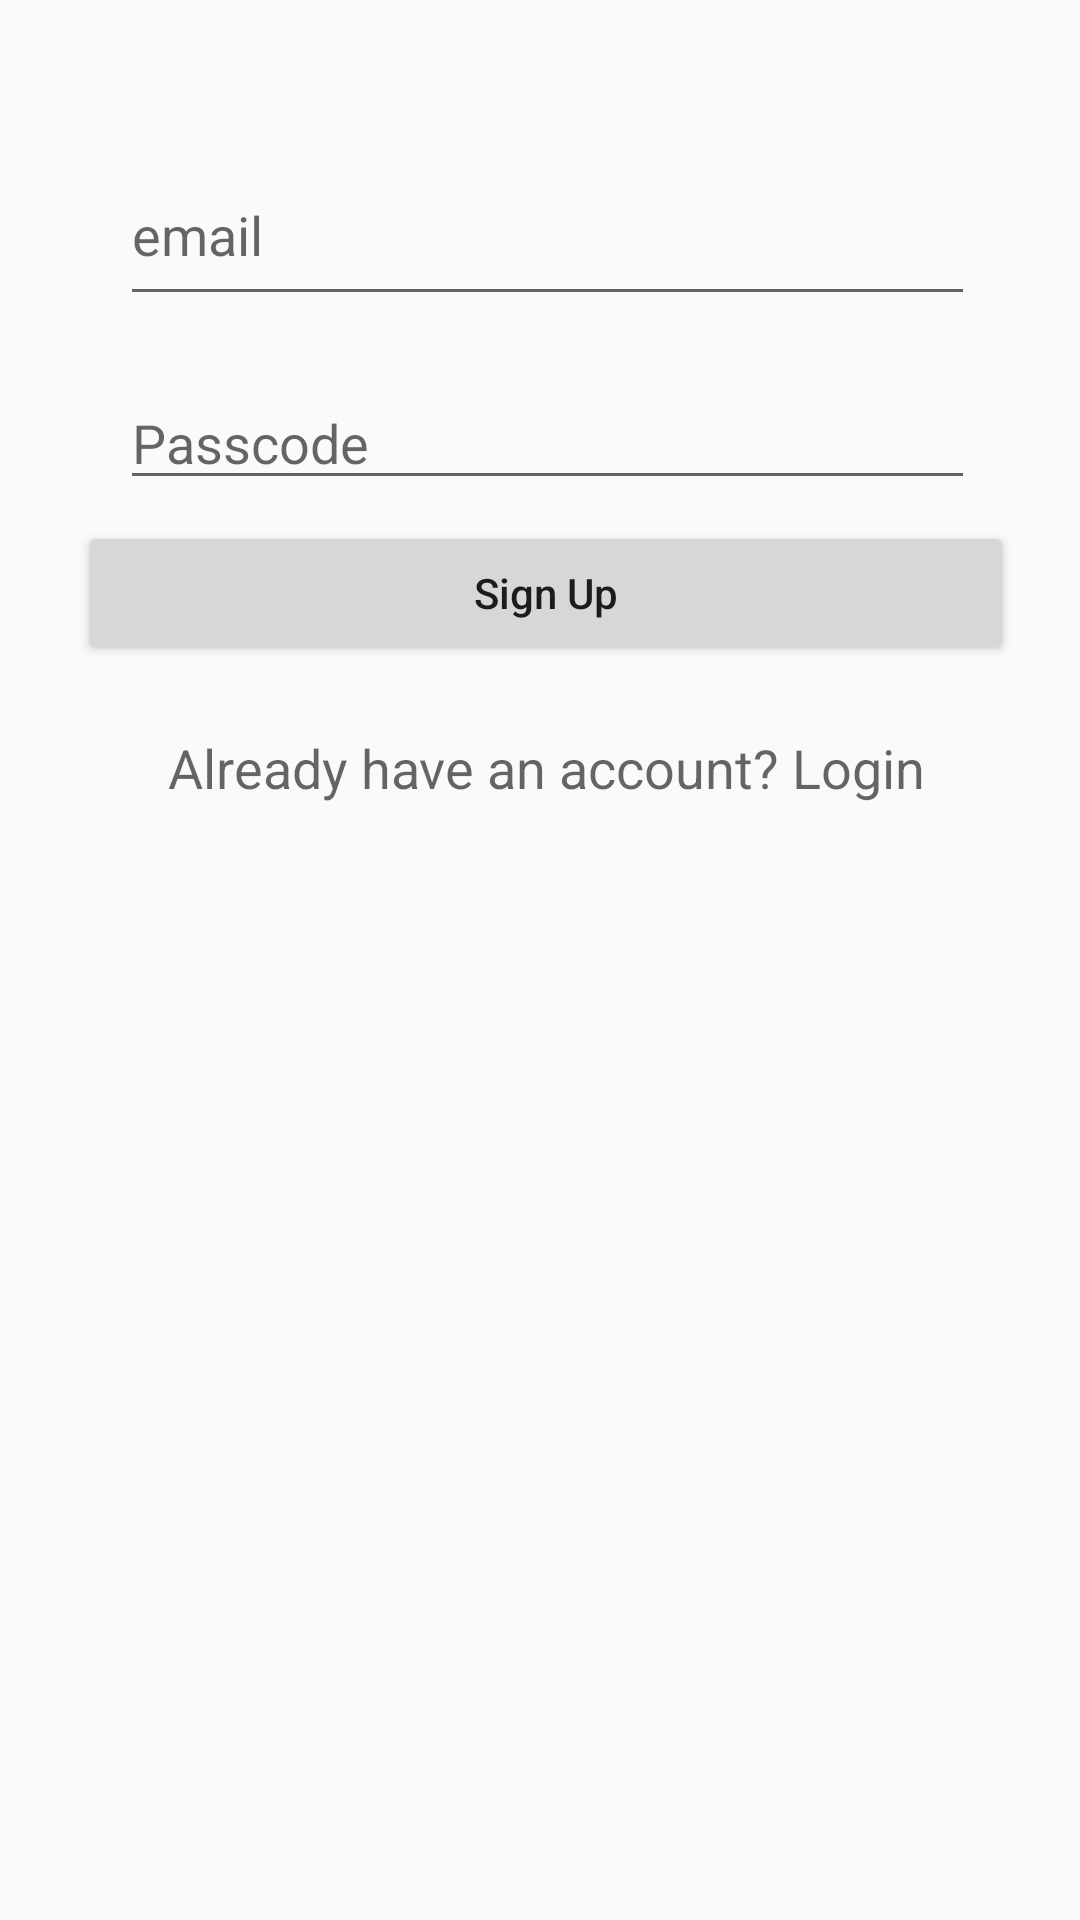

Android layout source for this screen:
<!-- AndroidManifest.xml: application theme AppTheme -->
<!-- res/layout/activity_sign_up.xml -->
<?xml version="1.0" encoding="utf-8"?>
<RelativeLayout xmlns:android="http://schemas.android.com/apk/res/android"
    xmlns:app="http://schemas.android.com/apk/res-auto"
    xmlns:tools="http://schemas.android.com/tools"
    android:layout_width="match_parent"
    android:layout_height="match_parent"
    tools:context=".SignUpActivity">


    <LinearLayout
        android:layout_width="match_parent"
        android:layout_height="wrap_content"
        android:layout_alignParentStart="true"
        android:layout_alignParentLeft="true"
        android:layout_alignParentTop="true"
        android:layout_marginStart="4dp"
        android:layout_marginLeft="4dp"
        android:layout_marginTop="46dp"
        android:orientation="vertical"
        android:paddingLeft="15dp"
        android:paddingRight="15dp">

        <EditText
            android:id="@+id/editTextEmail"
            android:layout_width="match_parent"
            android:layout_height="wrap_content"
            android:layout_marginLeft="21dp"
            android:layout_marginTop="10dp"
            android:layout_marginRight="20sp"
            android:fontFamily="sans-serif"
            android:hint="email"
            android:inputType="textEmailAddress"
            android:paddingBottom="15dp" />


        <EditText
            android:id="@+id/editTextPassword"
            android:layout_width="match_parent"
            android:layout_height="wrap_content"
            android:layout_marginStart="21dp"
            android:layout_marginLeft="21dp"
            android:layout_marginTop="20dp"
            android:layout_marginEnd="20dp"
            android:layout_marginRight="20dp"
            android:ems="10"
            android:hint="Passcode"
            android:inputType="numberPassword" />

        <Button
            android:id="@+id/buttonSignUp"
            android:layout_width="match_parent"
            android:layout_height="wrap_content"
            android:layout_gravity="center"
            android:layout_margin="7dp"
            android:text="Sign Up"
            android:textAllCaps="false" />

        <TextView
            android:id="@+id/textViewLogin"
            android:layout_width="match_parent"
            android:layout_height="wrap_content"
            android:padding="15dp"
            android:text="Already have an account? Login"
            android:textAlignment="center"
            android:textAppearance="@style/Base.TextAppearance.AppCompat.Medium" />


    </LinearLayout>

        <ProgressBar
            android:id="@+id/progressbar"
            android:layout_width="wrap_content"
            android:layout_height="wrap_content"
            android:layout_centerHorizontal="true"
            android:layout_centerVertical="true"
            android:visibility="gone" />

    <RadioGroup
        android:layout_width="37dp"
        android:layout_height="37dp"
        android:layout_alignParentEnd="true"
        android:layout_alignParentRight="true"
        android:layout_alignParentBottom="true"
        android:layout_marginEnd="181dp"
        android:layout_marginRight="181dp"
        android:layout_marginBottom="434dp" />


</RelativeLayout>
<!-- resources referenced by this layout -->
<resources>
  <style name="AppTheme" parent="Theme.AppCompat.Light.DarkActionBar">
          
          <item name="colorPrimary">@color/colorPrimary</item>
          <item name="colorPrimaryDark">@color/colorPrimaryDark</item>
          <item name="android:colorPrimaryDark">#7181A1</item>
          <item name="colorAccent">@color/colorAccent</item>
      </style>
  <color name="colorPrimary">#4c4c4c</color>
  <color name="colorPrimaryDark">#79D2F3</color>
  <color name="colorAccent">#D81B60</color>
</resources>
